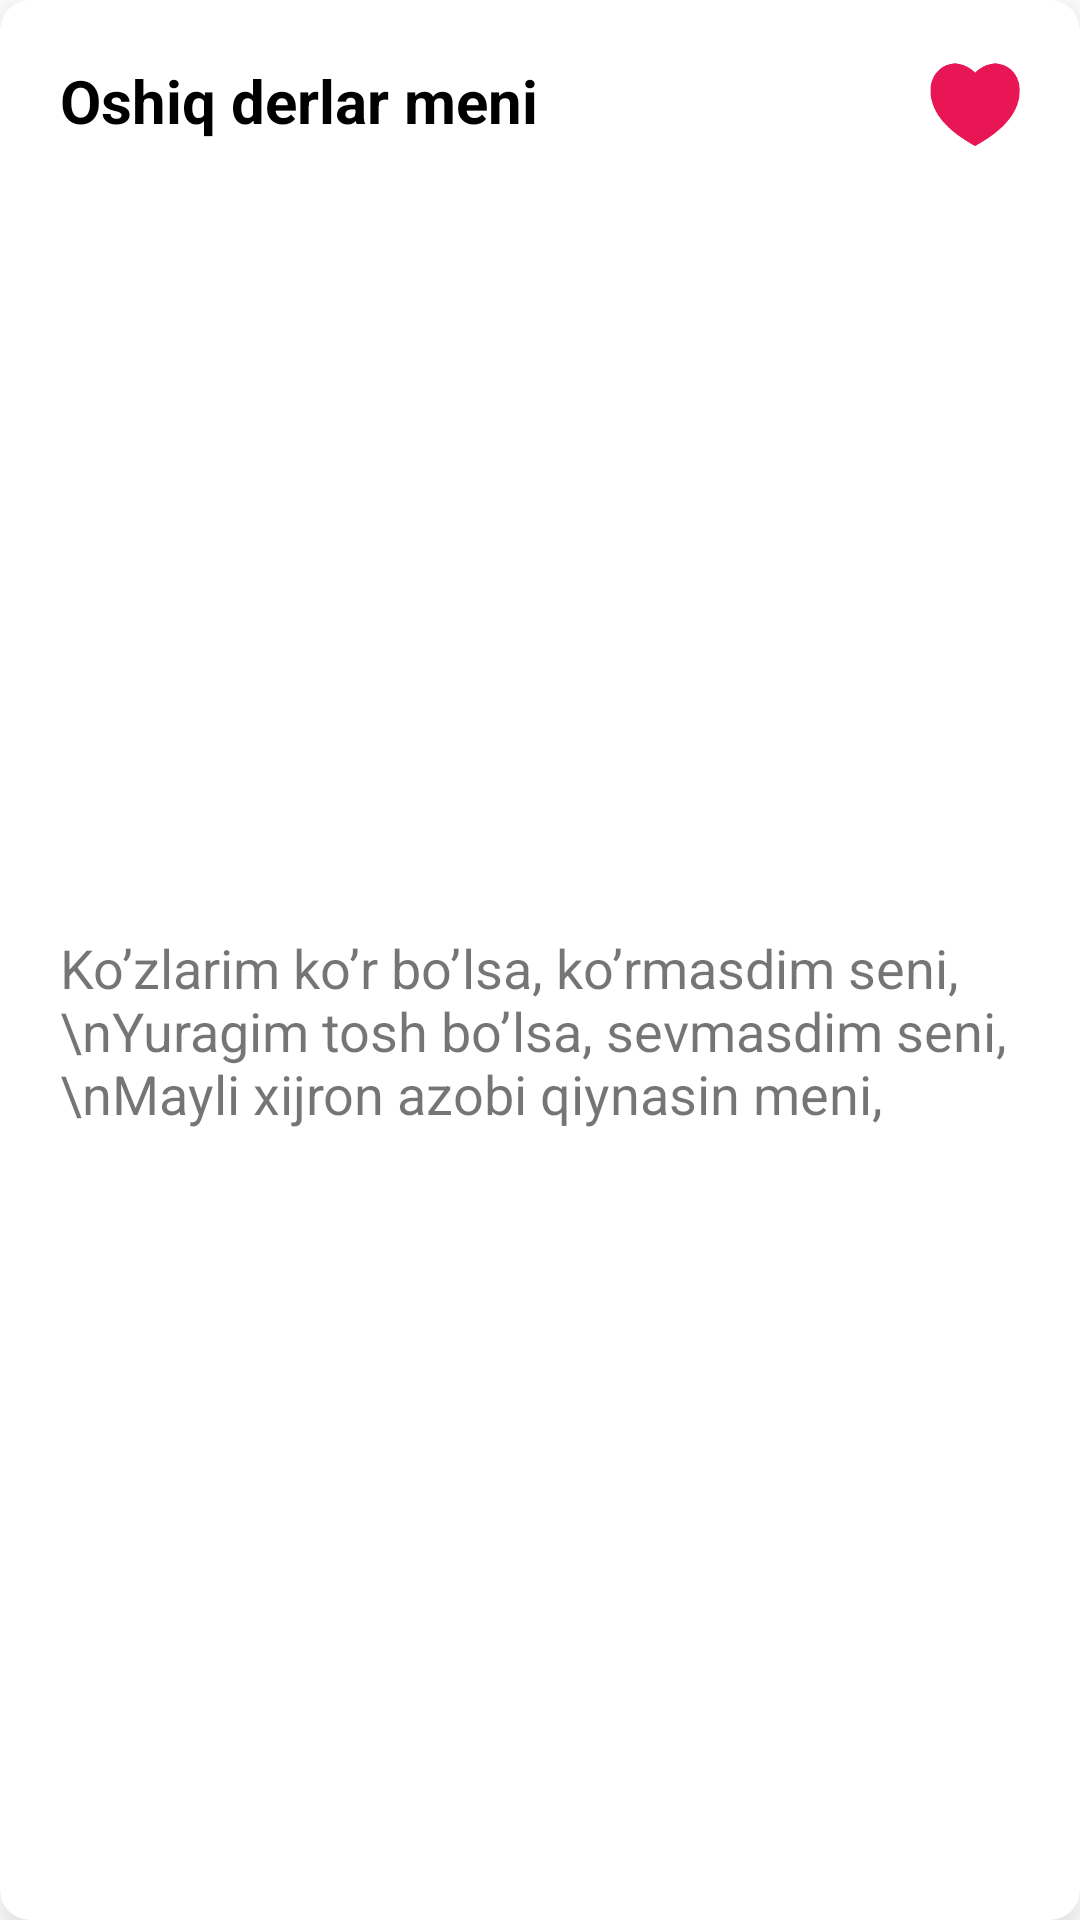

Here is an Android app screen rendered from its layout file. Give the layout XML and the strings, colors and styles it references.
<!-- AndroidManifest.xml: application theme Theme.5task8las -->
<!-- res/layout/item.xml -->
<?xml version="1.0" encoding="utf-8"?>
<androidx.cardview.widget.CardView
    xmlns:android="http://schemas.android.com/apk/res/android"
    android:layout_width="match_parent"
    xmlns:app="http://schemas.android.com/apk/res-auto"
    app:cardCornerRadius="10dp"
    android:layout_margin="15dp"
    android:outlineSpotShadowColor="@color/textColor"
    android:outlineAmbientShadowColor="#ffffff"
    app:cardElevation="5dp"
    android:layout_height="wrap_content">
    <androidx.constraintlayout.widget.ConstraintLayout
        android:layout_width="match_parent"
        android:layout_height="match_parent">
        <TextView
            app:layout_constraintTop_toTopOf="parent"
            app:layout_constraintLeft_toLeftOf="parent"
            android:layout_width="wrap_content"
            android:text="Oshiq derlar meni"
            android:textSize="20sp"
            android:textColor="@color/black"
            android:layout_marginTop="20dp"
            android:layout_marginLeft="20dp"
            android:textStyle="bold"
            android:layout_height="wrap_content"
            android:id="@+id/titleSher"/>
        <ImageView
            android:layout_width="30dp"
            android:layout_height="30dp"
            android:src="@drawable/liked"
            app:layout_constraintTop_toTopOf="parent"
            app:layout_constraintRight_toRightOf="parent"
            android:layout_margin="20dp"
            android:id="@+id/likedImg"/>
        <TextView
            android:layout_width="wrap_content"
            android:layout_height="wrap_content"
            android:text="Ko’zlarim ko’r bo’lsa, ko’rmasdim seni, \nYuragim tosh bo’lsa, sevmasdim seni, \nMayli xijron azobi qiynasin meni,"
            app:layout_constraintTop_toBottomOf="@id/titleSher"
            app:layout_constraintLeft_toLeftOf="parent"
            android:layout_margin="20dp"
            android:textSize="18sp"
            app:layout_constraintBottom_toBottomOf="parent"
            android:id="@+id/sherTxt"/>
    </androidx.constraintlayout.widget.ConstraintLayout>
</androidx.cardview.widget.CardView>
<!-- resources referenced by this layout -->
<resources>
  <color name="black">#FF000000</color>
  <color name="textColor">#6A6A6A</color>
  <!-- drawable liked: png bitmap (drawable, 3148 bytes) -->
  <style name="Theme.5task8las" parent="Theme.MaterialComponents.DayNight.NoActionBar">
          <item name="android:ambientShadowAlpha" tools:targetApi="lollipop">1</item>
          <item name="android:outlineAmbientShadowColor">@color/first</item>
          
          <item name="colorPrimary">@color/purple_500</item>
          <item name="colorPrimaryVariant">@color/purple_700</item>
          <item name="colorOnPrimary">@color/white</item>
          
          <item name="colorSecondary">@color/teal_200</item>
          <item name="colorSecondaryVariant">@color/teal_700</item>
          <item name="colorOnSecondary">@color/black</item>
          
          <item name="android:statusBarColor" tools:targetApi="l">?attr/colorPrimaryVariant</item>
          
      </style>
  <color name="first">#ff99b7</color>
  <color name="purple_500">#FF6200EE</color>
  <color name="purple_700">#FF3700B3</color>
  <color name="white">#FFFFFFFF</color>
  <color name="teal_200">#FF03DAC5</color>
  <color name="teal_700">#FF018786</color>
</resources>
